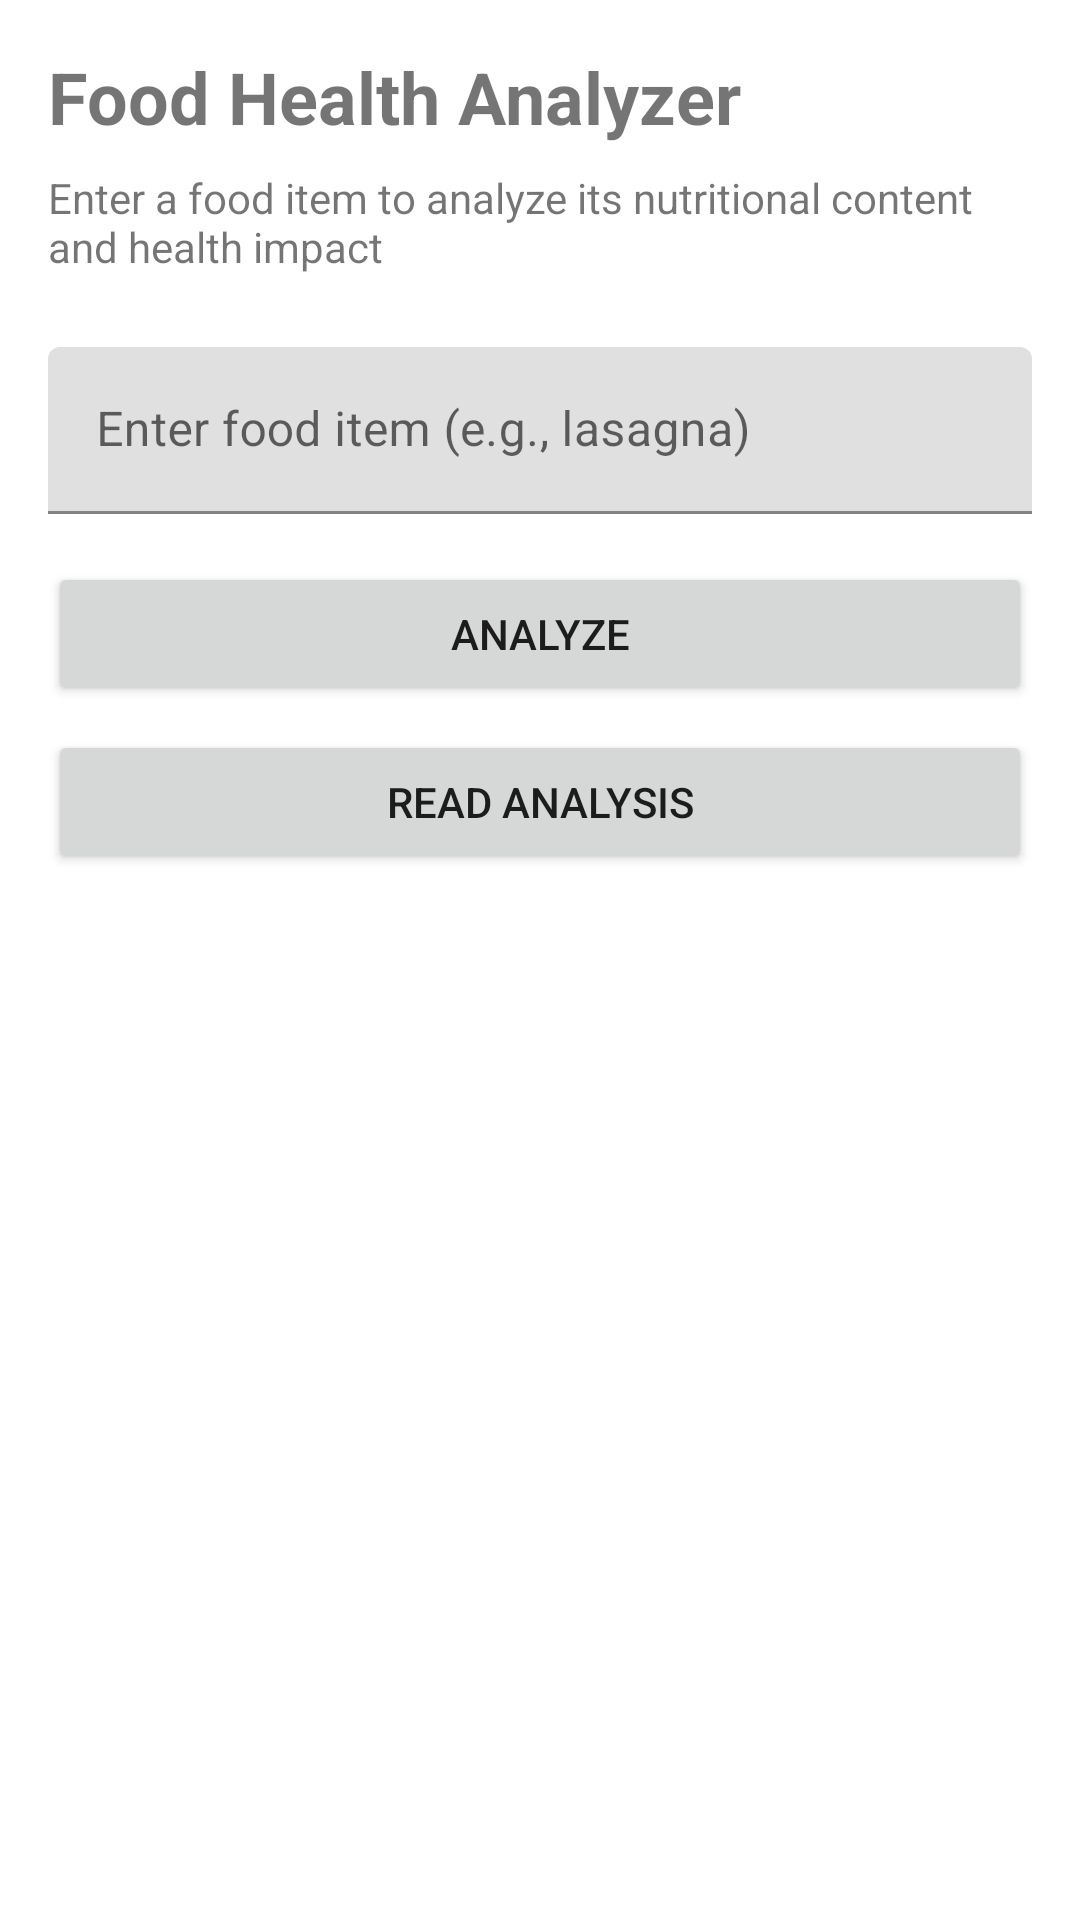

Android layout source for this screen:
<!-- AndroidManifest.xml: application theme Theme.HealthyDiet -->
<!-- res/layout/fragment_food_analyzer.xml -->
<?xml version="1.0" encoding="utf-8"?>
<androidx.constraintlayout.widget.ConstraintLayout
    xmlns:android="http://schemas.android.com/apk/res/android"
    xmlns:app="http://schemas.android.com/apk/res-auto"
    android:layout_width="match_parent"
    android:layout_height="match_parent"
    android:padding="16dp">

    <TextView
        android:id="@+id/tvTitle"
        android:layout_width="match_parent"
        android:layout_height="wrap_content"
        android:text="Food Health Analyzer"
        android:textSize="24sp"
        android:textStyle="bold"
        app:layout_constraintTop_toTopOf="parent" />

    <TextView
        android:id="@+id/tvDescription"
        android:layout_width="match_parent"
        android:layout_height="wrap_content"
        android:layout_marginTop="8dp"
        android:text="Enter a food item to analyze its nutritional content and health impact"
        app:layout_constraintTop_toBottomOf="@id/tvTitle" />

    <com.google.android.material.textfield.TextInputLayout
        android:id="@+id/tilFoodName"
        android:layout_width="match_parent"
        android:layout_height="wrap_content"
        android:layout_marginTop="24dp"
        android:hint="Enter food item (e.g., lasagna)"
        app:layout_constraintTop_toBottomOf="@id/tvDescription">

        <com.google.android.material.textfield.TextInputEditText
            android:id="@+id/etFoodName"
            android:layout_width="match_parent"
            android:layout_height="wrap_content"
            android:inputType="text" />

    </com.google.android.material.textfield.TextInputLayout>

    <com.google.android.material.button.MaterialButton
        android:id="@+id/btnVoiceInput"
        android:layout_width="wrap_content"
        android:layout_height="wrap_content"
        app:icon="@drawable/ic_mic"
        android:contentDescription="Voice input"
        app:layout_constraintEnd_toEndOf="@id/tilFoodName"
        app:layout_constraintTop_toTopOf="@id/tilFoodName"
        app:layout_constraintBottom_toBottomOf="@id/tilFoodName"
        style="@style/Widget.Material3.Button.IconButton"/>

    <Button
        android:id="@+id/btnSpeak"
        android:layout_width="match_parent"
        android:layout_height="wrap_content"
        android:text="Read Analysis"
        android:layout_marginTop="8dp"
        app:layout_constraintTop_toBottomOf="@id/cardResults" />

    <Button
        android:id="@+id/btnAnalyze"
        android:layout_width="match_parent"
        android:layout_height="wrap_content"
        android:layout_marginTop="16dp"
        android:text="Analyze"
        app:layout_constraintTop_toBottomOf="@id/tilFoodName" />

    <androidx.cardview.widget.CardView
        android:id="@+id/cardResults"
        android:layout_width="match_parent"
        android:layout_height="wrap_content"
        android:layout_marginTop="24dp"
        android:visibility="gone"
        app:cardCornerRadius="12dp"
        app:cardElevation="4dp"
        app:layout_constraintTop_toBottomOf="@id/btnAnalyze">

        <LinearLayout
            android:layout_width="match_parent"
            android:layout_height="wrap_content"
            android:orientation="vertical"
            android:padding="16dp">

            <TextView
                android:id="@+id/tvCategory"
                android:layout_width="match_parent"
                android:layout_height="wrap_content"
                android:textSize="18sp"
                android:textStyle="bold" />

            <TextView
                android:layout_width="match_parent"
                android:layout_height="wrap_content"
                android:layout_marginTop="16dp"
                android:text="Nutritional Composition"
                android:textStyle="bold" />

            <LinearLayout
                android:layout_width="match_parent"
                android:layout_height="wrap_content"
                android:layout_marginTop="8dp"
                android:orientation="horizontal">

                <TextView
                    android:layout_width="wrap_content"
                    android:layout_height="wrap_content"
                    android:text="Protein: " />

                <TextView
                    android:id="@+id/tvProtein"
                    android:layout_width="wrap_content"
                    android:layout_height="wrap_content"
                    android:layout_weight="1" />

                <TextView
                    android:layout_width="wrap_content"
                    android:layout_height="wrap_content"
                    android:text="Carbs: " />

                <TextView
                    android:id="@+id/tvCarbs"
                    android:layout_width="wrap_content"
                    android:layout_height="wrap_content"
                    android:layout_weight="1" />

                <TextView
                    android:layout_width="wrap_content"
                    android:layout_height="wrap_content"
                    android:text="Fats: " />

                <TextView
                    android:id="@+id/tvFats"
                    android:layout_width="wrap_content"
                    android:layout_height="wrap_content"
                    android:layout_weight="1" />

            </LinearLayout>

            <TextView
                android:layout_width="match_parent"
                android:layout_height="wrap_content"
                android:layout_marginTop="16dp"
                android:text="Health Impact"
                android:textStyle="bold" />

            <LinearLayout
                android:id="@+id/linearHealthImpacts"
                android:layout_width="match_parent"
                android:layout_height="wrap_content"
                android:layout_marginTop="8dp"
                android:orientation="vertical" />

        </LinearLayout>

    </androidx.cardview.widget.CardView>

    <ProgressBar
        android:id="@+id/progressBar"
        android:layout_width="wrap_content"
        android:layout_height="wrap_content"
        android:visibility="gone"
        app:layout_constraintBottom_toBottomOf="parent"
        app:layout_constraintEnd_toEndOf="parent"
        app:layout_constraintStart_toStartOf="parent"
        app:layout_constraintTop_toTopOf="parent" />

</androidx.constraintlayout.widget.ConstraintLayout>
<!-- resources referenced by this layout -->
<resources>
  <style name="Theme.HealthyDiet" parent="Theme.MaterialComponents.Light.DarkActionBar">
          
          <item name="colorPrimary">@color/purple_500</item>
          <item name="colorPrimaryDark">@color/purple_700</item>
          <item name="colorAccent">@color/teal_200</item>
      </style>
  <!-- not gathered from this repository: default colours our renderer supplied (Android Studio template values) -->
  <color name="purple_500">#FF6200EE</color>
  <color name="purple_700">#FF3700B3</color>
  <color name="teal_200">#FF03DAC5</color>
</resources>
